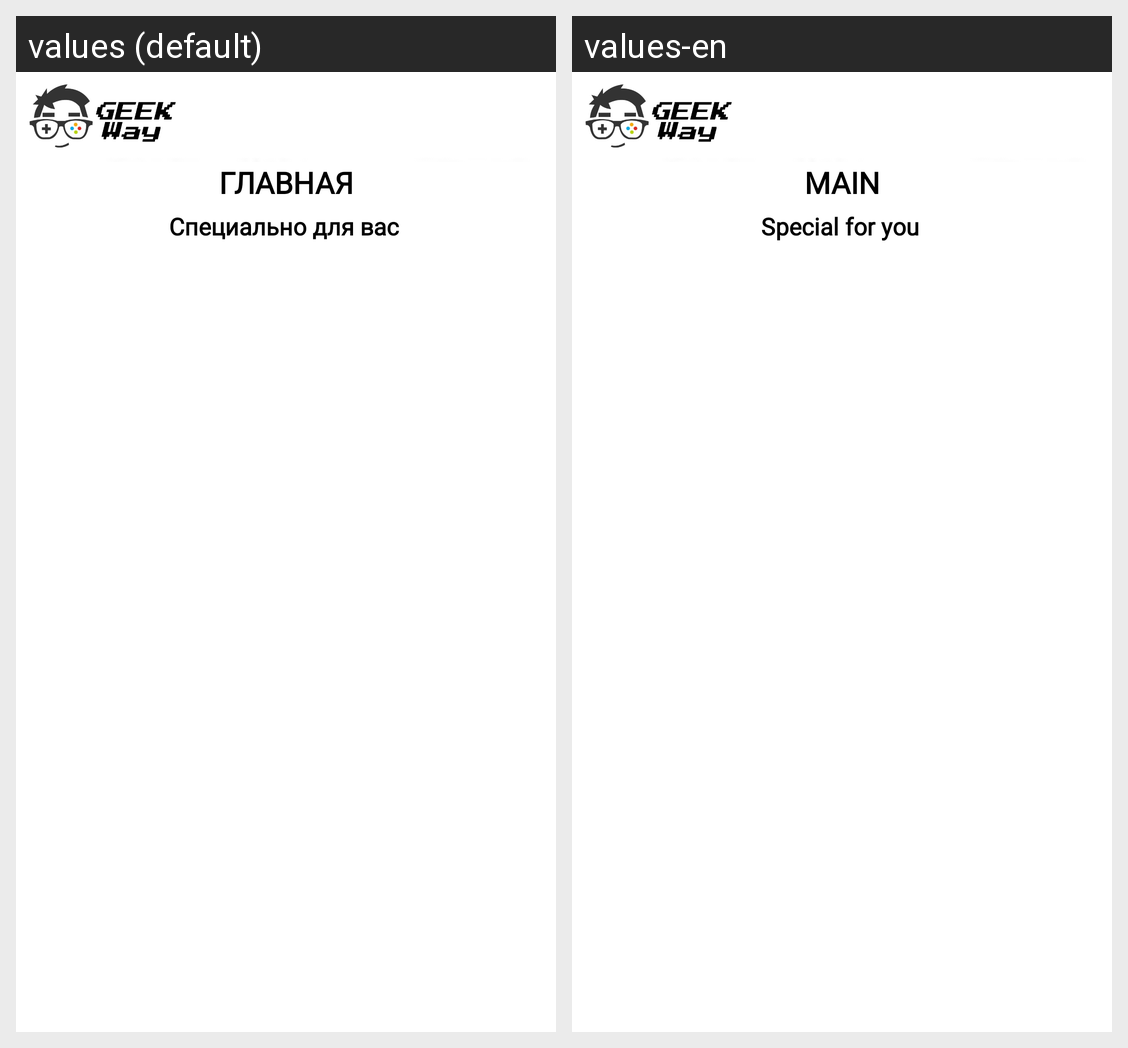

Strings drawn on this Android screen and how each of the app's shown locales translates them:
Android screen res/layout/fragment_home.xml rendered under 2 locales, left to right: values (default), values-en. Device: Nexus 5 (rendered at 1080×1920; each locale shown at half size, 540×960, under a caption strip naming it); theme Theme.GeekWay.
Strings drawn on this screen, with the default value and each locale's value (text and hints the layout hard-codes, and strings that could not be matched under every locale, appear in the picture but are not listed):

text_mainpage
  values: Главная
  values-en: Main

text_recommends
  values: Специально для вас
  values-en: Special for you
